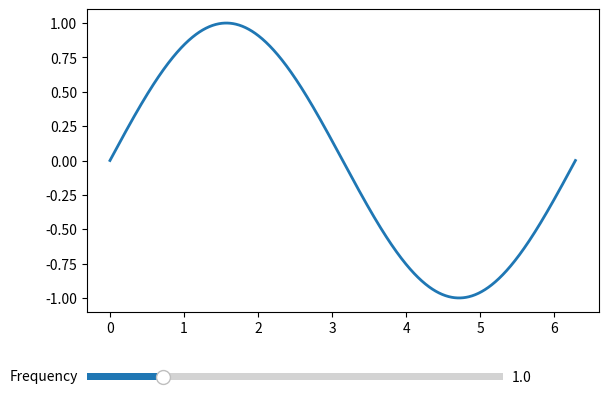

Generate this figure with matplotlib:
import matplotlib.pyplot as plt
import numpy as np

from matplotlib.widgets import Slider

fig, ax = plt.subplots()
plt.subplots_adjust(left=0.1, bottom=0.25)

x = np.linspace(0, 2 * np.pi, 1000)
initial_frequency = 1

y = np.sin(initial_frequency * x)
line, = plt.plot(x, y, lw=2)

ax_slider = plt.axes([0.1, 0.1, 0.65, 0.03])
frequency_slider = Slider(ax_slider, 'Frequency', 0.1, 5.0, valinit=initial_frequency)

def update(val):
    frequency = frequency_slider.val
    line.set_ydata(np.sin(frequency * x))
    fig.canvas.draw_idle()

frequency_slider.on_changed(update)

plt.show()
plt.clf()
